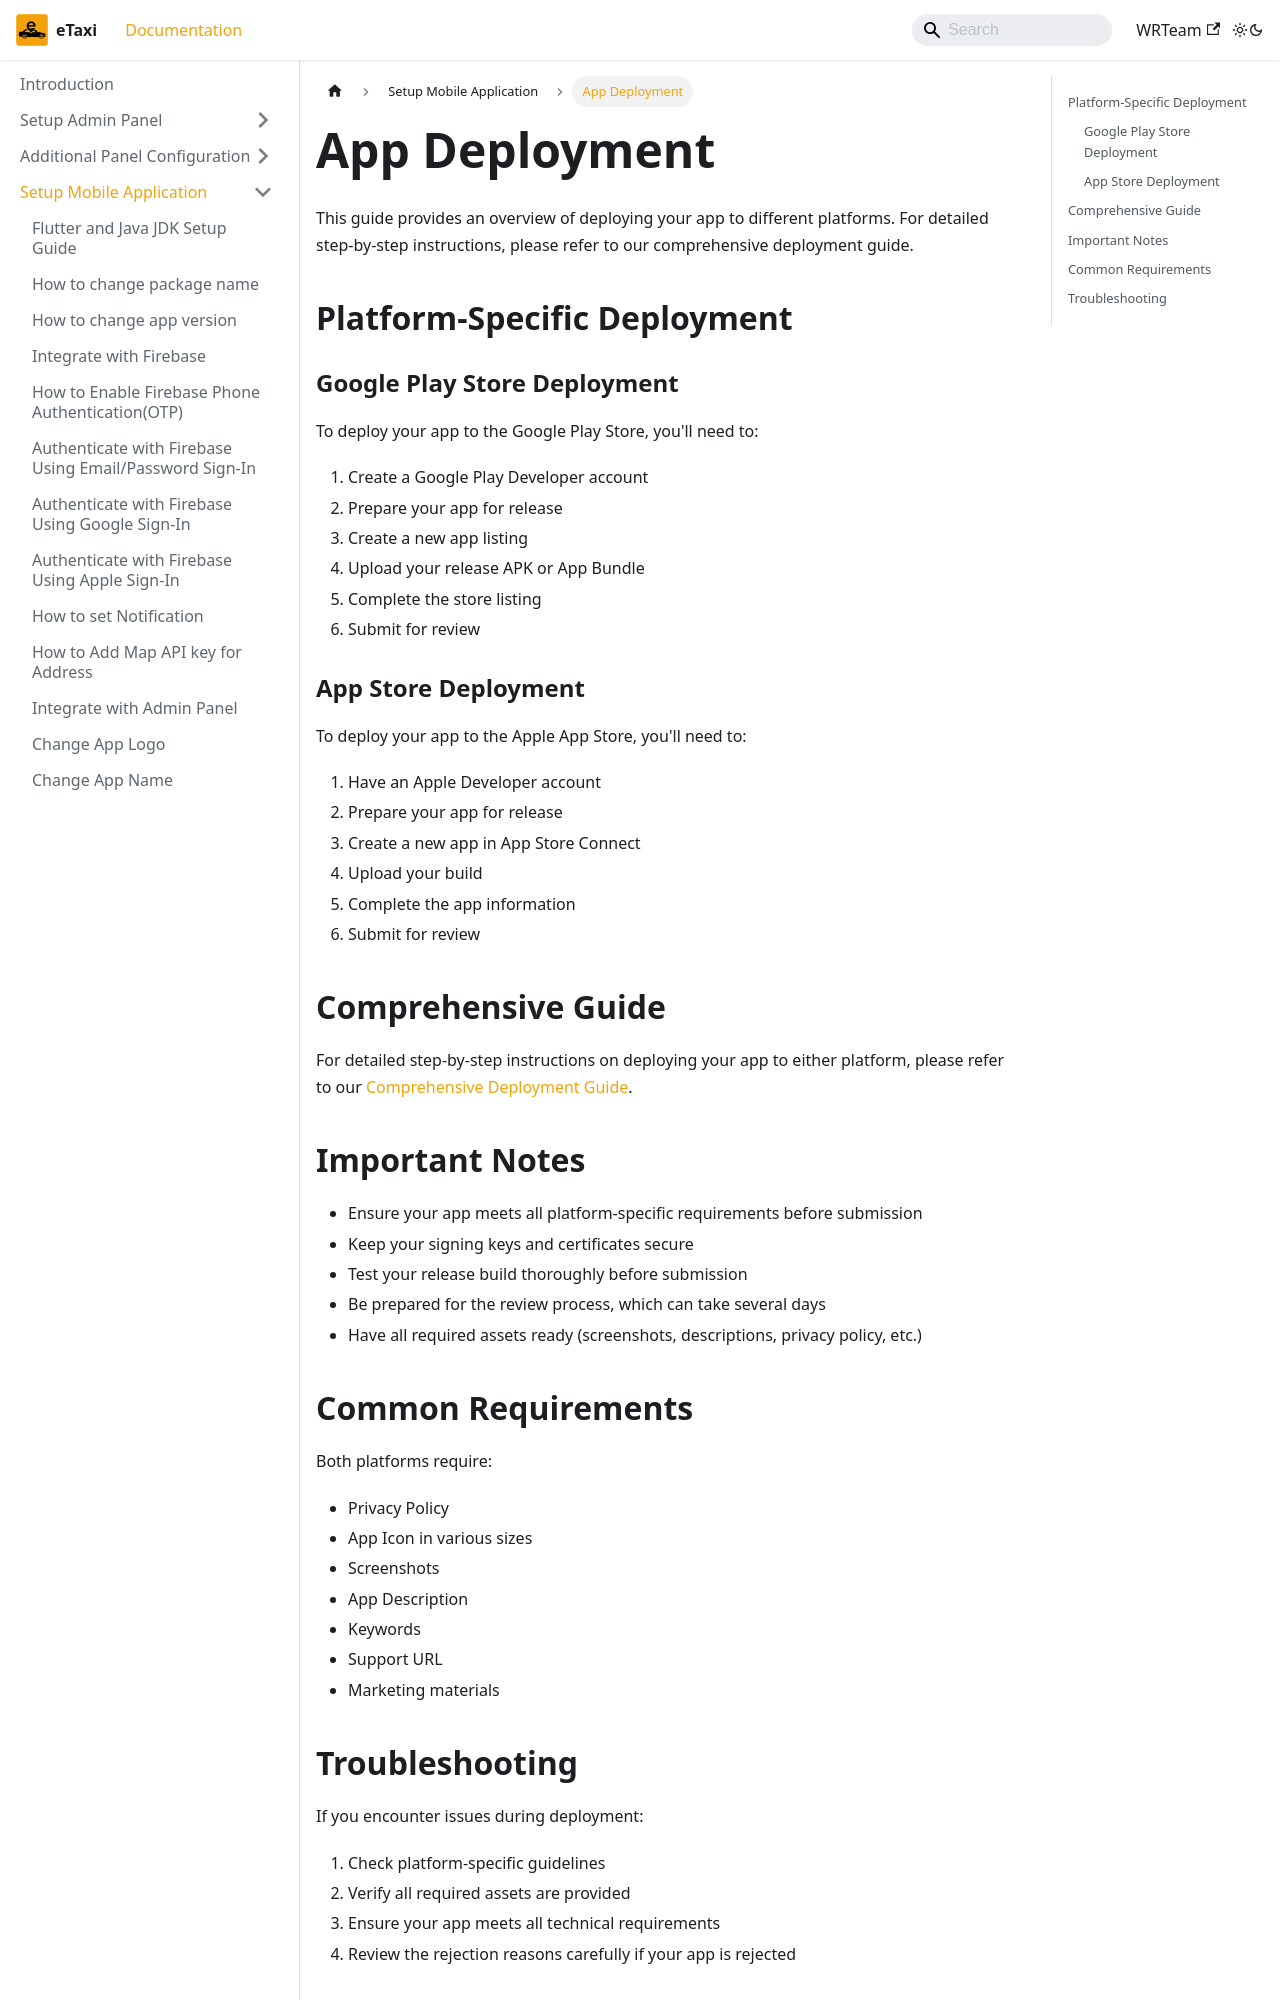

repository: e-taxi-app/documentation · page: docs/mobile-app/app-deployment/index.html · generator: docusaurus

---
sidebar_position: 17
---

# App Deployment

This guide provides an overview of deploying your app to different platforms. For detailed step-by-step instructions, please refer to our comprehensive deployment guide.

## Platform-Specific Deployment

### Google Play Store Deployment

To deploy your app to the Google Play Store, you'll need to:
1. Create a Google Play Developer account
2. Prepare your app for release
3. Create a new app listing
4. Upload your release APK or App Bundle
5. Complete the store listing
6. Submit for review

### App Store Deployment

To deploy your app to the Apple App Store, you'll need to:
1. Have an Apple Developer account
2. Prepare your app for release
3. Create a new app in App Store Connect
4. Upload your build
5. Complete the app information
6. Submit for review

## Comprehensive Guide

For detailed step-by-step instructions on deploying your app to either platform, please refer to our [Comprehensive Deployment Guide](https://www.marketplace.wrteam.in/docs/flutter-common-doc/GeneralSettings/deployment).

## Important Notes

- Ensure your app meets all platform-specific requirements before submission
- Keep your signing keys and certificates secure
- Test your release build thoroughly before submission
- Be prepared for the review process, which can take several days
- Have all required assets ready (screenshots, descriptions, privacy policy, etc.)

## Common Requirements

Both platforms require:
- Privacy Policy
- App Icon in various sizes
- Screenshots
- App Description
- Keywords
- Support URL
- Marketing materials
